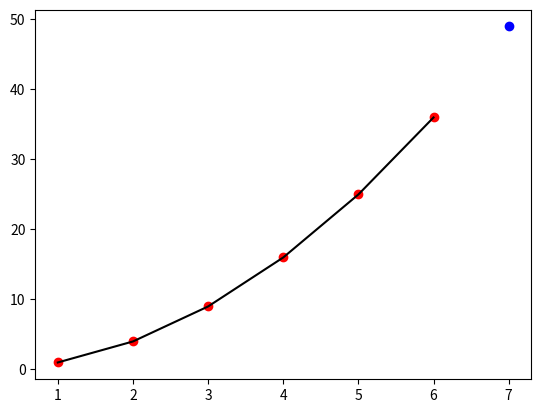

Here is the Python script that generated this plot:
# -*- coding:utf-8 -*-
"""
[redacted]
@time:2018/9/5  17:27
"""
import matplotlib.pyplot as plt
class NewtonInterpolation():

    """
    牛顿插值法
    插值的函数表为
    xi      0.4，       0.55，     0.65，      0.80，       0.90，   1.05
    f(xi)   0.41075,    0.57815,   0.69675,    0.88811,    1.02652,  1.25382
    """
    def difference_quotient(self, x, y):
        """
        计算差商的值
        :param x:
        :param y:
        :return:
        """
        # i记录计算差商的次数，这里循环5次，计算5次差商。
        n = len(x)
        i = 0
        quotient = [0] * (n+1)
        while i < n - 1:
            j = n - 1
            while j > i:
                if i == 0:
                    quotient[j] = ((y[j] - y[j - 1]) / (x[j] - x[j - 1]))
                else:
                    quotient[j] = (quotient[j] - quotient[j - 1]) / (x[j] - x[j - 1 - i])
                j -= 1
            i += 1
        return quotient


    def functionExpression(self, unkown_x, x, y, parameters):
        temp = 1
        express = y[0]
        for i in range(1, len(parameters)):
            temp *= (unkown_x - x[i-1])
            express += parameters[i] * temp
        return express

        # return y[0] + parameters[1] * (unkown_x - x[0]) + parameters[2] * (unkown_x - x[0]) * (unkown_x - x[1]) + \
        #        parameters[3] * (unkown_x - x[0]) * (unkown_x - x[1]) * (unkown_x - x[2]) \
        #        + parameters[4] * (unkown_x - x[0]) * (unkown_x - x[1]) * (unkown_x - x[2])*(unkown_x - x[3])\
        #        + parameters[5] * (unkown_x - x[0]) * (unkown_x - x[1]) * (unkown_x - x[2])*(unkown_x - x[3]) \
        #        * (unkown_x - x[4])


    """计算插值多项式的值"""


    def calculate_data(self,unkown_x_list, x, y):
        parameters = self.difference_quotient(x, y)
        returnData = []
        if isinstance(unkown_x_list,list):
            for unkown_x in unkown_x_list:
                returnData.append(self.functionExpression(unkown_x, x, y, parameters))
        else:
            returnData.append(self.functionExpression(unkown_x_list, x, y, parameters))
        return returnData


    """画函数的图像
    newData为曲线拟合后的曲线
    """
    # def draw(self, newData):
    #     plt.scatter(x, y, label="离散数据", color="red")
    #     plt.plot(x, newData, label="牛顿插值拟合曲线", color="black")
    #     plt.scatter(0.596, function(0.596), label="预测函数点", color="blue")
    #     plt.title("牛顿插值法")
    #     mpl.rcParams['font.sans-serif'] = ['SimHei']
    #     mpl.rcParams['axes.unicode_minus'] = False
    #     plt.legend(loc="upper left")
    #     plt.show()


    # parameters = five_order_difference_quotient(x, y)
    # yuanzu = calculate_data(x, parameters)
    # #

if __name__ == "__main__":
    nt = NewtonInterpolation()
    # x = [1, 2, 3, 4, 5, 6, 7, 8, 9]
    # y = [4.9, 4.7, 4.6, 5.0, 5.4, 4.6, 5.0, 4.4, 4.9]
    # # x = [0.4, 0.55, 0.65, 0.80, 0.90, 1.05]
    # y = [0.41075, 0.57815, 0.69675, 0.88811, 1.02652, 1.25382]
    x = [1, 2, 3, 4, 5, 6]
    y = [1, 4, 9, 16, 25, 36]
    plt.scatter(x, y, label="离散数据", color="red")
    newData = nt.calculate_data(7.5,x, y)
    plt.plot(x, y, label="牛顿插值拟合曲线", color="black")
    plt.scatter(7, nt.calculate_data(7,x, y), label="预测函数点", color="blue")
    plt.show()